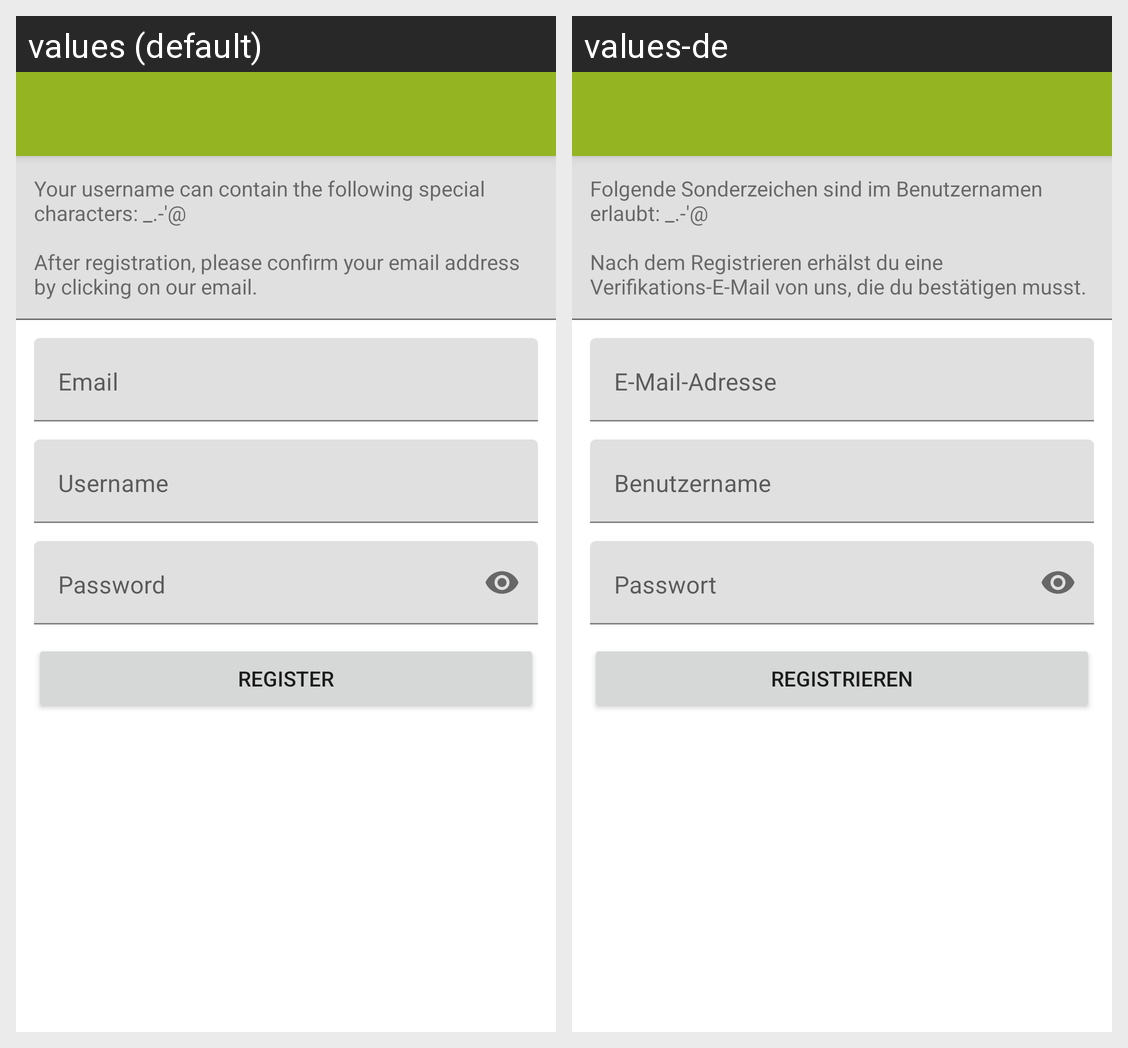

Locale-by-locale string values for the Android screen shown in this grid:
Android screen res/layout/activity_register.xml rendered under 2 locales, left to right: values (default), values-de. Device: Nexus 5 (rendered at 1080×1920; each locale shown at half size, 540×960, under a caption strip naming it); theme AppTheme.
Strings drawn on this screen, with the default value and each locale's value (text and hints the layout hard-codes, and strings that could not be matched under every locale, appear in the picture but are not listed):

register_info
  values: Your username can contain the following special characters: _.-'@
      
      After registration, please confirm your email address by clicking on our email.
  values-de: Folgende Sonderzeichen sind im Benutzernamen erlaubt: _.-'@
      
      Nach dem Registrieren erhälst du eine Verifikations-E-Mail von uns, die du bestätigen musst.

email
  values: Email
  values-de: E-Mail-Adresse

user
  values: Username
  values-de: Benutzername

pass
  values: Password
  values-de: Passwort

reg
  values: Register
  values-de: Registrieren
